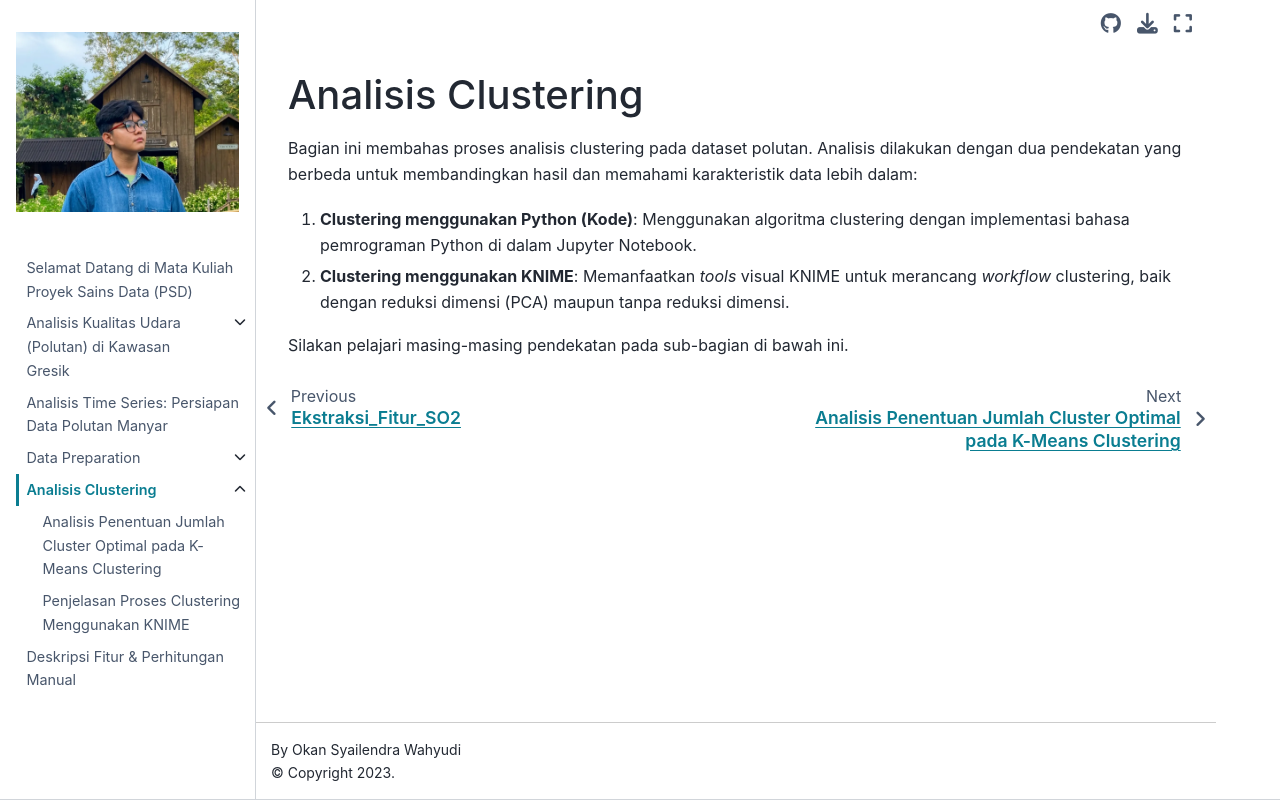

repository: Okansyailendra/PSD · page: clustering.html · generator: jekyll

# Analisis Clustering

Bagian ini membahas proses analisis clustering pada dataset polutan. Analisis dilakukan dengan dua pendekatan yang berbeda untuk membandingkan hasil dan memahami karakteristik data lebih dalam:

1. **Clustering menggunakan Python (Kode)**: Menggunakan algoritma clustering dengan implementasi bahasa pemrograman Python di dalam Jupyter Notebook.
2. **Clustering menggunakan KNIME**: Memanfaatkan *tools* visual KNIME untuk merancang *workflow* clustering, baik dengan reduksi dimensi (PCA) maupun tanpa reduksi dimensi.

Silakan pelajari masing-masing pendekatan pada sub-bagian di bawah ini.
